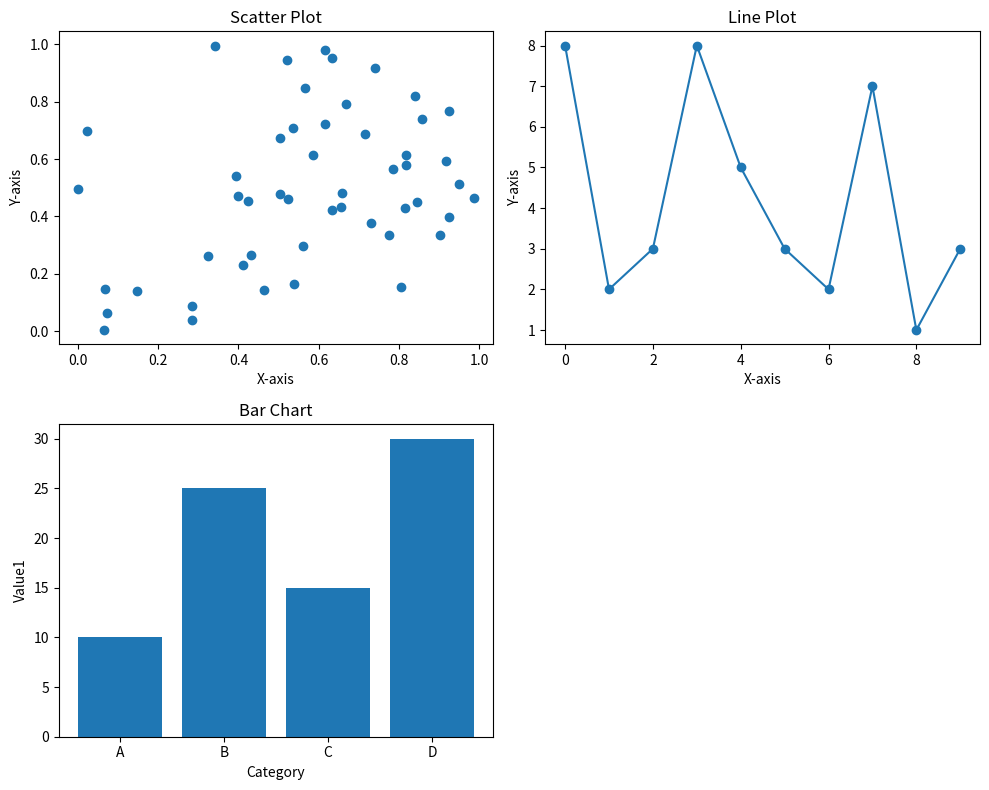

Write the Python code that produced this figure.
# To generate a subplot layout consisting of different plot types (scatter, line, and bar) using Python’s matplotlib library

import matplotlib.pyplot as plt
import numpy as np
import pandas as pd

# Sample data
data = {'Category': ['A', 'B', 'C', 'D'],
        'Value1': [10, 25, 15, 30],
        'Value2': [15, 20, 25, 10]}
df = pd.DataFrame(data)

x_scatter = np.random.rand(50)
y_scatter = np.random.rand(50)
x_line = np.arange(10)
y_line = np.random.randint(1, 10, size=10)

fig, axes = plt.subplots(2, 2, figsize=(10, 8))

# Scatter Plot
axes[0, 0].scatter(x_scatter, y_scatter)
axes[0, 0].set_title('Scatter Plot')
axes[0, 0].set_xlabel('X-axis')
axes[0, 0].set_ylabel('Y-axis')

# Line Plot
axes[0, 1].plot(x_line, y_line, marker='o')
axes[0, 1].set_title('Line Plot')
axes[0, 1].set_xlabel('X-axis')
axes[0, 1].set_ylabel('Y-axis')

# Bar Chart
axes[1, 0].bar(df['Category'], df['Value1'])
axes[1, 0].set_title('Bar Chart')
axes[1, 0].set_xlabel('Category')
axes[1, 0].set_ylabel('Value1')

# Empty subplot to keep grid structure
axes[1, 1].set_visible(False)

plt.tight_layout()
plt.show()
